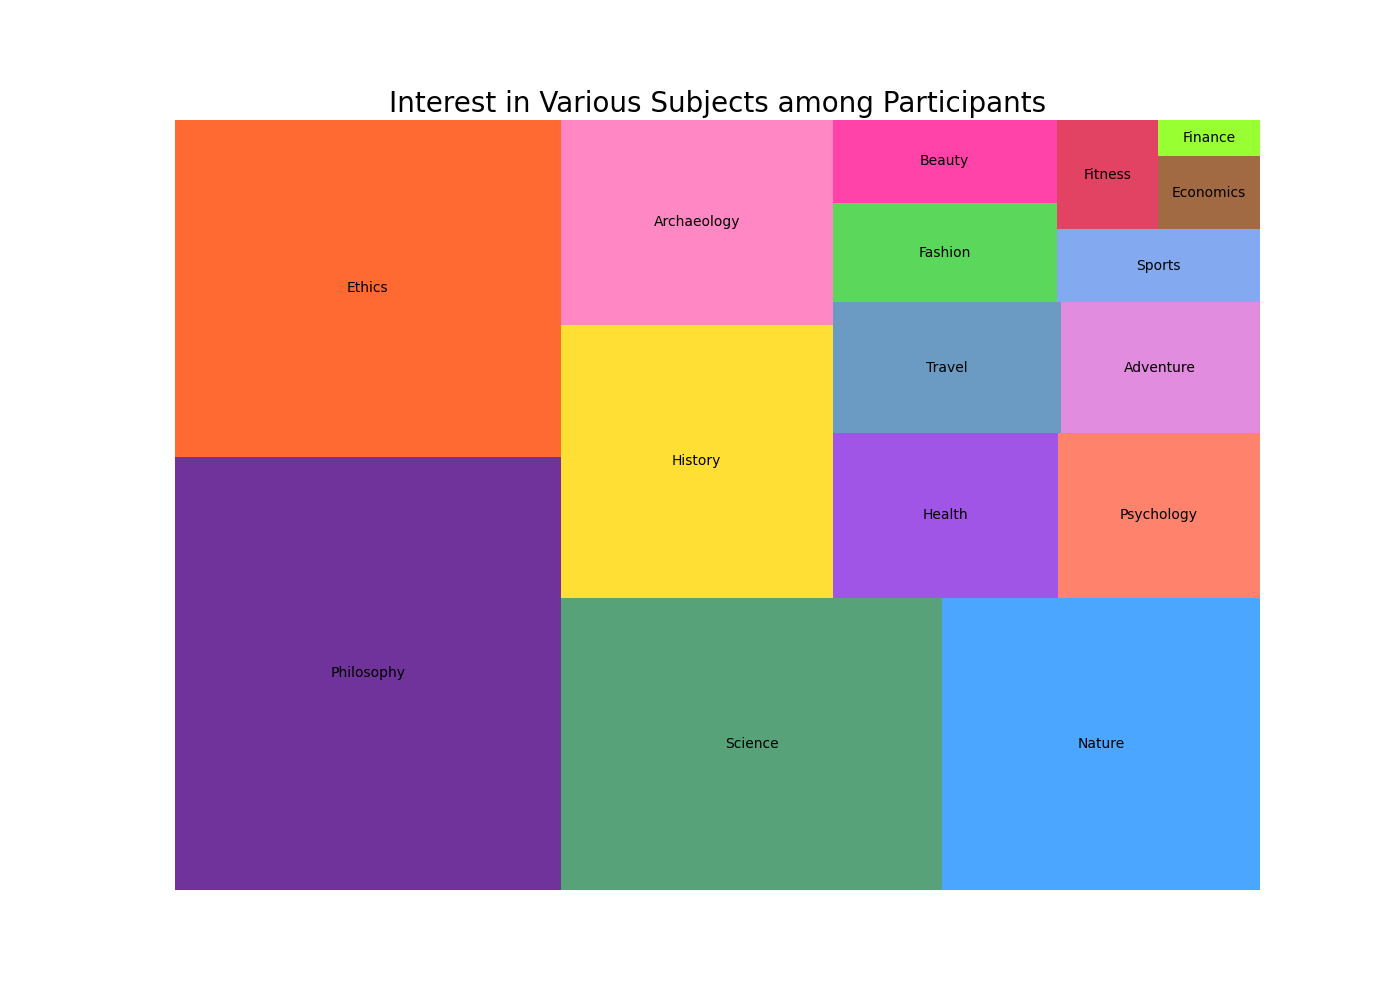

The table this chart was drawn from, first rows:
Subject, Participants, Percentage
Philosophy, 450, 0.18
Ethics, 350, 0.14
Science, 300, 0.12
Nature, 250, 0.10
History, 200, 0.08
Archaeology, 150, 0.06
Health, 100, 0.04
Psychology, 90, 0.036
Travel, 80, 0.032
Adventure, 70, 0.028
Fashion, 60, 0.024
Beauty, 50, 0.020
Sports, 40, 0.016
Fitness, 30, 0.012
Economics, 20, 0.008
Finance, 10, 0.004
